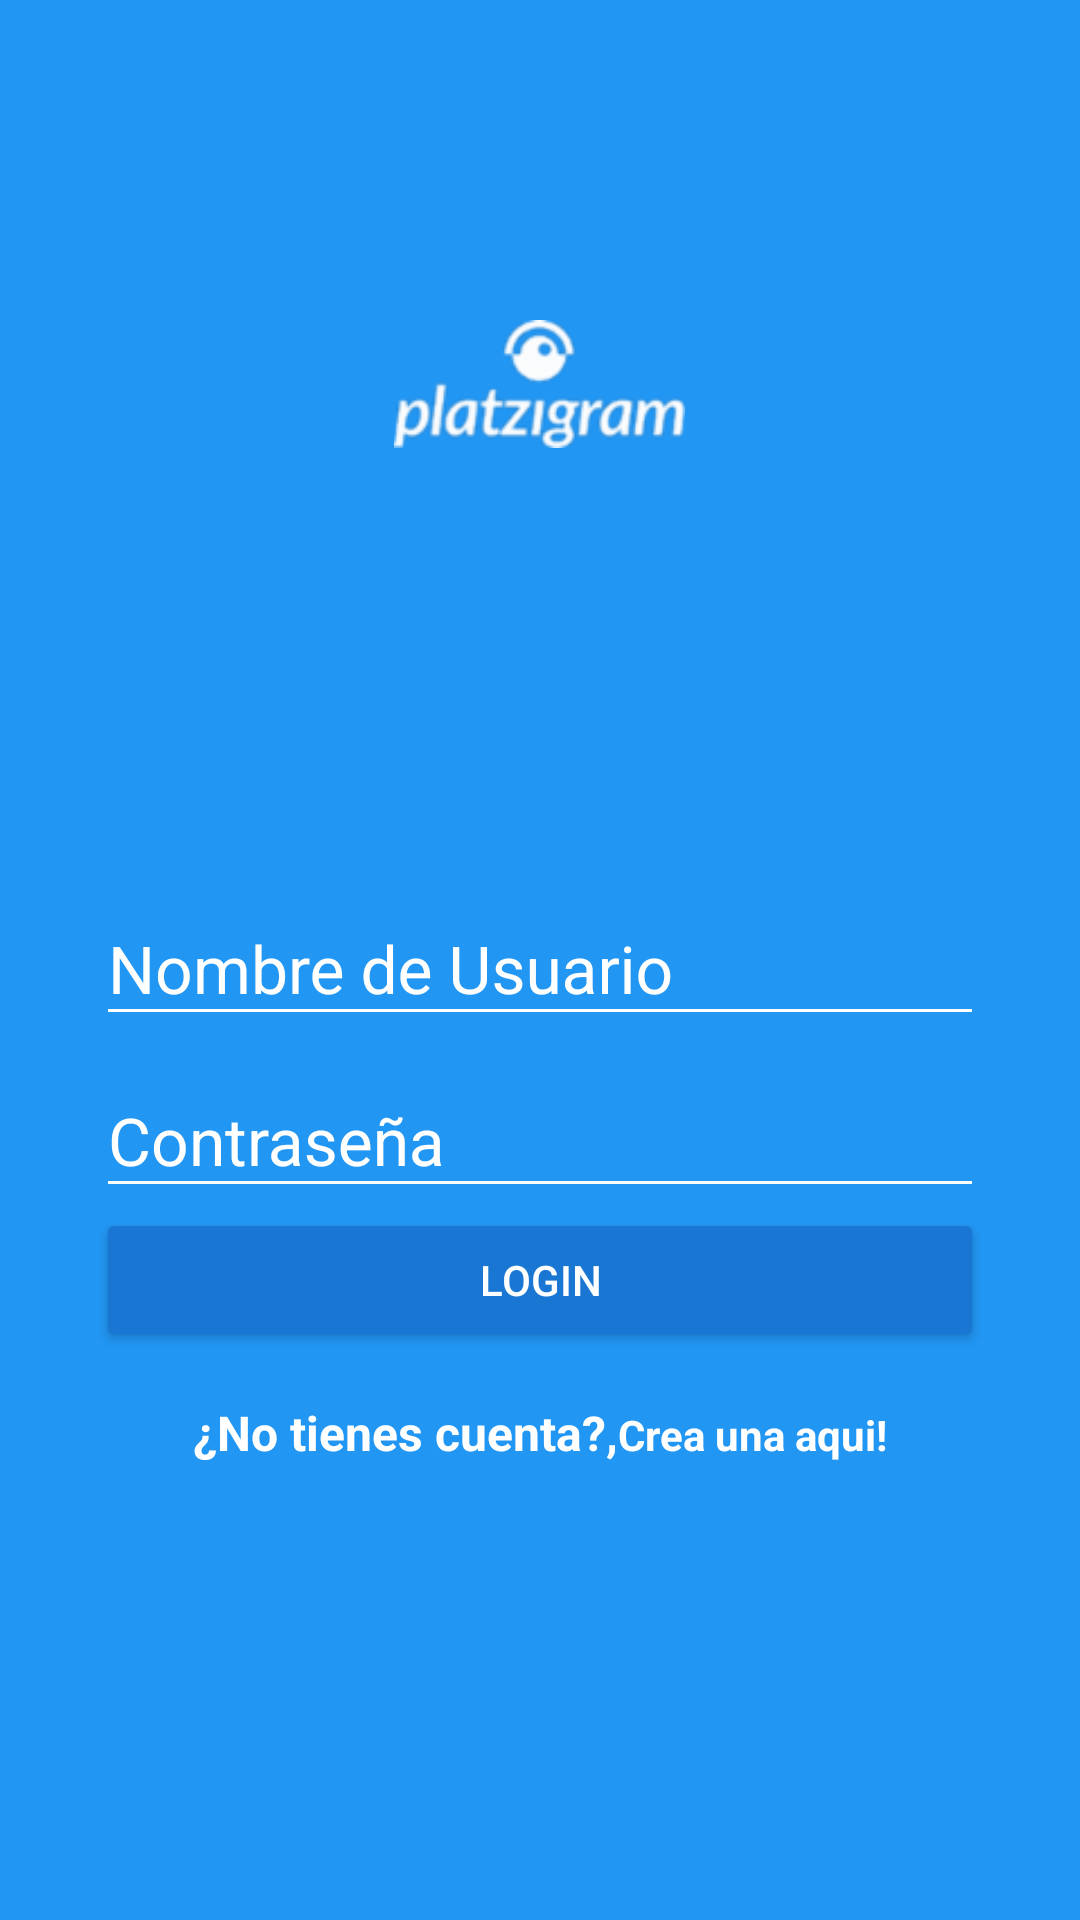

Reconstruct the res/layout file that produces this screen, plus the resources it refers to.
<!-- AndroidManifest.xml: application theme AppTheme -->
<!-- res/layout/activity_login.xml -->
<?xml version="1.0" encoding="utf-8"?>
<android.support.design.widget.CoordinatorLayout
    xmlns:android="http://schemas.android.com/apk/res/android"
    xmlns:app="http://schemas.android.com/apk/res-auto"
    xmlns:tools="http://schemas.android.com/tools"
    android:id="@+id/coordinatorLayout"
    android:layout_width="match_parent"
    android:layout_height="match_parent"
    android:fitsSystemWindows="true"
    app:layout_behavior="@string/appbar_scrolling_view_behavior"
    tools:context=".LoginActivity"
    android:background="@color/colorPrimary">

<LinearLayout
    android:layout_width="match_parent"
    android:layout_height="match_parent"
    android:orientation="vertical"
    android:weightSum="1"
    >

    <RelativeLayout
        android:layout_width="match_parent"
        android:layout_height="match_parent"
        android:layout_weight="0.6">

        <ImageView
            android:id="@+id/logo"
            android:layout_width="wrap_content"
            android:layout_height="wrap_content"
            android:layout_centerInParent="true"
            android:background="@drawable/platzigram"
            android:onClick="goPlatziGram"

            />

    </RelativeLayout>
    <ScrollView
        android:layout_width="match_parent"
        android:layout_height="match_parent"
        android:layout_weight="0.4">

        <LinearLayout
            android:layout_width="match_parent"
            android:layout_height="wrap_content"
            android:orientation="vertical"
            android:padding="@dimen/padding_horizontal_login"
            >

            <android.support.design.widget.TextInputLayout
                android:layout_width="match_parent"
                android:layout_height="wrap_content"
                android:theme="@style/EditTextWhite"
                >

                <android.support.design.widget.TextInputEditText
                    android:id="@+id/username"
                    android:layout_width="match_parent"
                    android:layout_height="wrap_content"
                    android:hint="@string/hint_username"
                    />

            </android.support.design.widget.TextInputLayout>

            <android.support.design.widget.TextInputLayout
                android:layout_width="match_parent"
                android:layout_height="wrap_content"
                android:theme="@style/EditTextWhite"
                >

                <android.support.design.widget.TextInputEditText
                    android:id="@+id/password"
                    android:layout_width="match_parent"
                    android:layout_height="wrap_content"
                    android:hint="@string/hint_password"
                    android:inputType="textPassword"
                    />

            </android.support.design.widget.TextInputLayout>

            <Button
                android:id="@+id/login"
                android:layout_width="match_parent"
                android:layout_height="wrap_content"
                android:text="@string/text_button_login"
                android:theme="@style/RaisedButtonDark"
                android:onClick="goContainer"
                />
            <RelativeLayout
                android:layout_width="match_parent"
                android:layout_height="match_parent"
                android:gravity="center"
                >

                <TextView
                    android:id="@+id/donHaveaccount"
                    android:layout_width="wrap_content"
                    android:layout_height="wrap_content"
                    android:paddingTop="16dp"
                    android:text="@string/dont_have_account"
                    android:textColor="@android:color/white"
                    android:textStyle="bold"
                    android:textSize="@dimen/textsize_donthaveaccount"
                    />

                <TextView
                    android:id="@+id/createHere"
                    android:layout_width="wrap_content"
                    android:layout_height="wrap_content"
                    android:paddingTop="18dp"
                    android:textColor="@android:color/white"
                    android:textStyle="bold"
                    android:text="@string/create_here"
                    android:layout_toEndOf="@+id/donHaveaccount"
                    android:onClick="goCreateAccount"
                    />
            </RelativeLayout>

        </LinearLayout>


    </ScrollView>
</LinearLayout>
</android.support.design.widget.CoordinatorLayout>
<!-- resources referenced by this layout -->
<resources>
  <color name="colorPrimary">#2196f3</color>
  <dimen name="padding_horizontal_login">32sp</dimen>
  <dimen name="textsize_donthaveaccount">16sp</dimen>
  <!-- drawable platzigram: png bitmap (drawable-ldpi, 3106 bytes) -->
  <string name="create_here">Crea una aqui!</string>
  <string name="dont_have_account">¿No tienes cuenta?,</string>
  <string name="hint_password">Contraseña</string>
  <string name="hint_username">Nombre de Usuario</string>
  <string name="text_button_login">Login</string>
  <style name="EditTextWhite" parent="TextAppearance.AppCompat">
          <item name="android:textColorHint">@color/editTextColorWhite</item>
          <item name="android:textSize">@dimen/edittext_textsize_login</item>
          <item name="android:textColorPrimary">@color/editTextColorWhite</item>
          <item name="android:colorAccent">@color/editTextColorWhite</item>
          <item name="android:colorControlNormal">@color/editTextColorWhite</item>
          <item name="android:colorControlActivated">@color/editTextColorWhite</item>
      </style>
  <style name="RaisedButtonDark" parent="Theme.AppCompat.Light">
          <item name="android:colorButtonNormal">@color/colorPrimaryDark</item>
          <item name="android:colorControlHighlight">@color/colorPrimary</item>
          <item name="android:textColor">@android:color/white</item>
      </style>
  <style name="AppTheme" parent="Theme.AppCompat.Light.NoActionBar">
          
          <item name="colorPrimary">@color/colorPrimary</item>
          <item name="colorPrimaryDark">@color/colorPrimaryDark</item>
          <item name="colorAccent">@color/colorAccent</item>
      </style>
  <color name="editTextColorWhite">#FFFFFF</color>
  <dimen name="edittext_textsize_login">22sp</dimen>
  <color name="colorPrimaryDark">#1976d2</color>
  <color name="colorAccent">#ff4081</color>
</resources>
